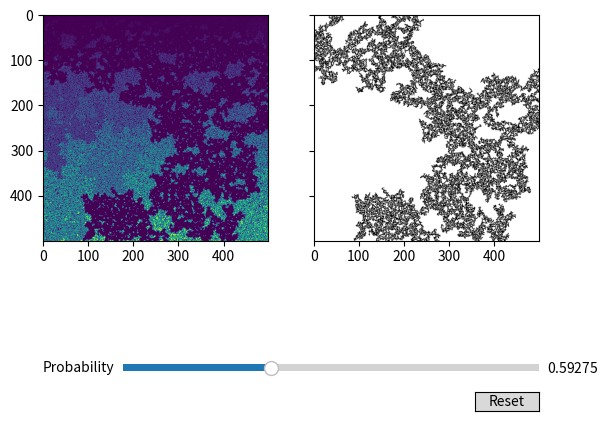

Write Python code to recreate this figure.
import numpy as np
import matplotlib.pyplot as plt
from random import uniform
from scipy.ndimage import label
from matplotlib.widgets import Slider, Button

class Percolation_2D():
    """
    Class contiaing functions for simulating 2 dimensional percolation transitions
    """
    def lattice_rand(p, size):
        
        """
        generates a 2d lattice of randomly distributed numbers 0 < x < 1.
        A random number < probability is the condition for occupation of a site
        Inputs:
            p : occupation probaility [type : float]
            size : lattice dimensions [type : int]
                only ave capabiity for square lattice currently
        Returns:
            lattice : array of occupied/non-occupied sites
        -------
        """
        
        rows, columns = size, size
    
        lattice = [[0 for i in range(rows)] for j in range(columns)]
        for i in range(rows):
            for j in range(columns):
                lattice[i][j] = uniform(0,1) <= p
        
        return lattice
    
    
    def cluster_search(lattice):
        """
        Searches lattice array of occupied sites for clusters.
        
        Inputs:
            lattice : lattice of random numbers
            
        Returns:
            labeled_lattice : lattice with individual clusters labelled 
    
        """
        labeled_lattice, num = label(lattice)
        return labeled_lattice    
        
    def max_cluster(lattice, size):
        """
        Searches lattice array of occupied sites for largest cluster.
        
        Inputs:
            lattice : lattice of occupied/non-occupied sites [2d array]
            size : dimensions of lattice [float]
            
        Returns:
            lmax_cluster : lattice with only max cluster [2d array] 
    
        """
        
        count = np.bincount(np.reshape(lattice, size*size))
        count[0] = 0
        max_cluster_id = np.argmax(count)
        max_cluster = np.where(lattice == max_cluster_id,1,0)
        
        return max_cluster
    
    def update_lattice(val):
        
        p = prob_slider.val
        ax1.cla()
        ax2.cla()
        
        lattice_1 = Percolation_2D.lattice_rand(p, size)             #generate lattice
        labeled_lattice_1 = Percolation_2D.cluster_search(lattice_1)           #label lattice
        max_cluster_1 = Percolation_2D.max_cluster(labeled_lattice_1, size)    #find max cluster
        
        ax1.imshow(labeled_lattice_1)
        ax2.imshow(max_cluster_1, cmap="binary")
        
    def reset(event):
        prob_slider.reset()

    
if __name__ == '__main__':
    
    p = 0.59274621  #transition prob

    size = 500
    plt.ion()
    fig, (ax1,ax2) = plt.subplots(1,2, sharey=True)    #plot 
    plt.subplots_adjust(bottom=0.35)

    # Make a horizontal slider to control the probability (button to reset to crit prob)
    ax_prob = fig.add_axes([0.25, 0.1, 0.65, 0.03])
    ax_reset = fig.add_axes([0.8, 0.025, 0.1, 0.04])
    
    prob_slider = Slider(ax=ax_prob, label='Probability',
                         valmin=0.575, valmax=0.625, valinit=p)
    button = Button(ax_reset, 'Reset', hovercolor='0.975')
        
    lattice_1 = Percolation_2D.lattice_rand(prob_slider.val, size)         #generate lattice
    labeled_lattice_1 = Percolation_2D.cluster_search(lattice_1)           #label lattice
    max_cluster_1 = Percolation_2D.max_cluster(labeled_lattice_1, size)    #find max cluster
        
    ax1.imshow(labeled_lattice_1)
    ax2.imshow(max_cluster_1, cmap="binary")
    
    prob_slider.on_changed(Percolation_2D.update_lattice)
    button.on_clicked(Percolation_2D.reset)

    plt.show()
    
